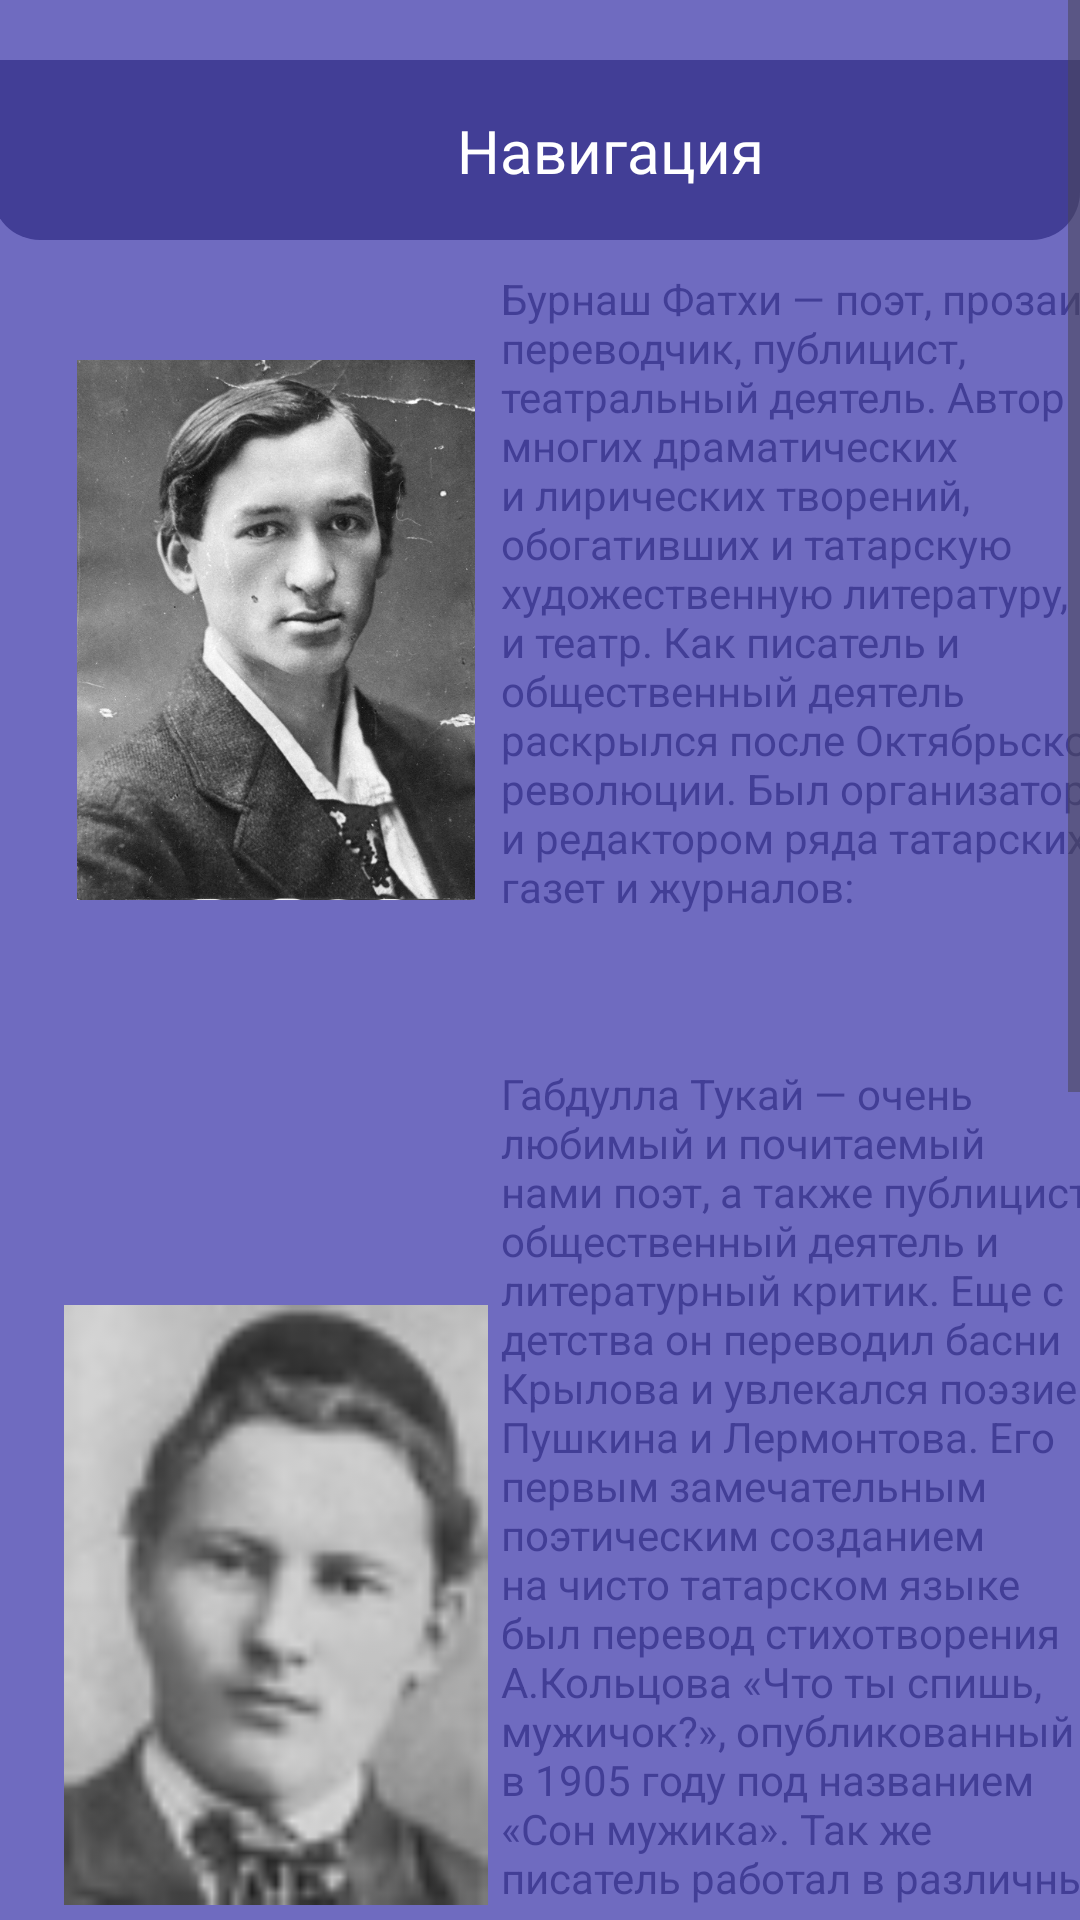

Write the Android layout XML for this screen, with the resource values it uses.
<!-- AndroidManifest.xml: application theme Theme.KarimTest -->
<!-- res/layout/activity_pisat.xml -->
<?xml version="1.0" encoding="utf-8"?>
<ScrollView xmlns:android="http://schemas.android.com/apk/res/android"
    xmlns:app="http://schemas.android.com/apk/res-auto"
    xmlns:tools="http://schemas.android.com/tools"
    android:layout_width="match_parent"
    android:layout_height="match_parent"
    android:background="#6F6BC0"
    tools:context=".PisatAct">

    <LinearLayout
        android:layout_width="match_parent"
        android:layout_height="wrap_content"
        android:orientation="vertical">

        
        <androidx.constraintlayout.widget.ConstraintLayout
            android:id="@+id/header"
            android:layout_width="match_parent"
            android:layout_height="60dp"
            android:layout_marginLeft="-3dp"
            android:background="@drawable/rounded_header_background"
            android:layout_marginTop="20dp"
            android:padding="16dp">

            <TextView
                android:id="@+id/headerText"
                android:layout_width="wrap_content"
                android:layout_height="wrap_content"
                android:text="Навигация"
                android:textColor="#FFFFFF"
                android:layout_marginLeft="139dp"
                android:textSize="20sp"
                app:layout_constraintStart_toStartOf="parent"
                app:layout_constraintTop_toTopOf="parent"
                app:layout_constraintBottom_toBottomOf="parent" />

            <ImageView
                android:id="@+id/profileIcon"
                android:layout_width="50dp"
                android:layout_height="30dp"
                android:src="@drawable/profile"
                app:layout_constraintEnd_toEndOf="parent"
                app:layout_constraintTop_toTopOf="parent"
                app:layout_constraintBottom_toBottomOf="parent" />
        </androidx.constraintlayout.widget.ConstraintLayout>

        
        <LinearLayout
            android:layout_width="370dp"
            android:background="@drawable/oval_background"
            android:layout_marginLeft="17dp"
            android:layout_marginTop="10dp"
            android:layout_height="250dp">

            <ImageView
                android:id="@+id/imageView1_"
                android:layout_width="150dp"
                android:layout_height="180dp"
                android:layout_marginTop="30dp"
                app:srcCompat="@drawable/pisat1" />

            <TextView
                android:id="@+id/textView1"
                android:layout_width="wrap_content"
                android:layout_height="wrap_content"
                android:layout_weight="1"
                android:textColor="#423E96"
                android:text="Бурнаш Фатхи — поэт, прозаик, переводчик, публицист, театральный деятель. Автор многих драматических и лирических творений, обогативших и татарскую художественную литературу, и театр. Как писатель и общественный деятель раскрылся после Октябрьской революции. Был организатором и редактором ряда татарских газет и журналов: " />
        </LinearLayout>

        <LinearLayout
            android:layout_width="370dp"
            android:background="@drawable/oval_background"
            android:layout_height="425dp"
            android:layout_marginLeft="17dp"
            android:layout_marginTop="15dp">

            <ImageView
                android:id="@+id/imageView2"
                android:layout_width="150dp"
                android:layout_marginTop="80dp"
                android:layout_height="200dp"
                app:srcCompat="@drawable/pisat2" />

            <TextView
                android:id="@+id/textView2"
                android:layout_width="wrap_content"
                android:layout_height="wrap_content"
                android:layout_weight="1"
                android:textColor="#423E96"
                android:text="Габдулла Тукай — очень любимый и почитаемый нами поэт, а также публицист, общественный деятель и литературный критик. Еще с детства он переводил басни Крылова и увлекался поэзией Пушкина и Лермонтова. Его первым замечательным поэтическим созданием на чисто татарском языке был перевод стихотворения А.Кольцова «Что ты спишь, мужичок?», опубликованный в 1905 году под названием «Сон мужика». Так же писатель работал в различных журналах,газетах и писал свои произведения, в которых отражалось его боевое настроение на тему Родины. 2 (15) апреля 1913 года в 20 часов 15 минут Габдуллы Тукая не стало, как писал Горький, «от голода и чахотки». "></TextView>
        </LinearLayout>

        <LinearLayout
            android:layout_width="370dp"
            android:background="@drawable/oval_background"
            android:layout_marginTop="15dp"
            android:layout_marginLeft="17dp"
            android:layout_height="330dp">

            <ImageView
                android:id="@+id/imageView3"
                android:layout_width="150dp"
                android:layout_height="200dp"
                android:layout_marginTop="35dp"
                app:srcCompat="@drawable/pisat3" />

            <TextView
                android:id="@+id/textView4"
                android:layout_width="wrap_content"
                android:layout_height="wrap_content"
                android:layout_weight="1"
                android:textColor="#423E96"
                android:text="Мирхайдар Файзуллин — татарский поэт, драматург, публицист, составитель сборника народных песен.В 14 лет написал первую пьесу, в 1912 г. вышел его первый сборник «Свои стихи». А что интересно он собирал произведения башкирского и татарского фольклора в сёлах Орского уезда и Старобалтачевской волости Бирского уезда.Скончался 9 июля 1928 года. Похоронен рядом с братской могилой в центре Баймака. У Дома печати установлен бюст писателя."></TextView>
        </LinearLayout>

    </LinearLayout>
</ScrollView>
<!-- resources referenced by this layout -->
<resources>
  <!-- drawable pisat1: jpg bitmap (drawable, 168990 bytes) -->
  <!-- drawable pisat2: jpg bitmap (drawable, 2696 bytes) -->
  <!-- drawable pisat3: jpg bitmap (drawable, 3137 bytes) -->
  <!-- drawable rounded_header_background (drawable) -->
  <?xml version="1.0" encoding="utf-8"?>
  <shape xmlns:android="http://schemas.android.com/apk/res/android">
      <solid android:color="#423E96" />
      <corners android:bottomLeftRadius="16dp" android:bottomRightRadius="16dp" />
  </shape>
  <style name="Theme.KarimTest" parent="Base.Theme.KarimTest" />
  <style name="Base.Theme.KarimTest" parent="Theme.Material3.DayNight.NoActionBar">
          
          
      </style>
</resources>
